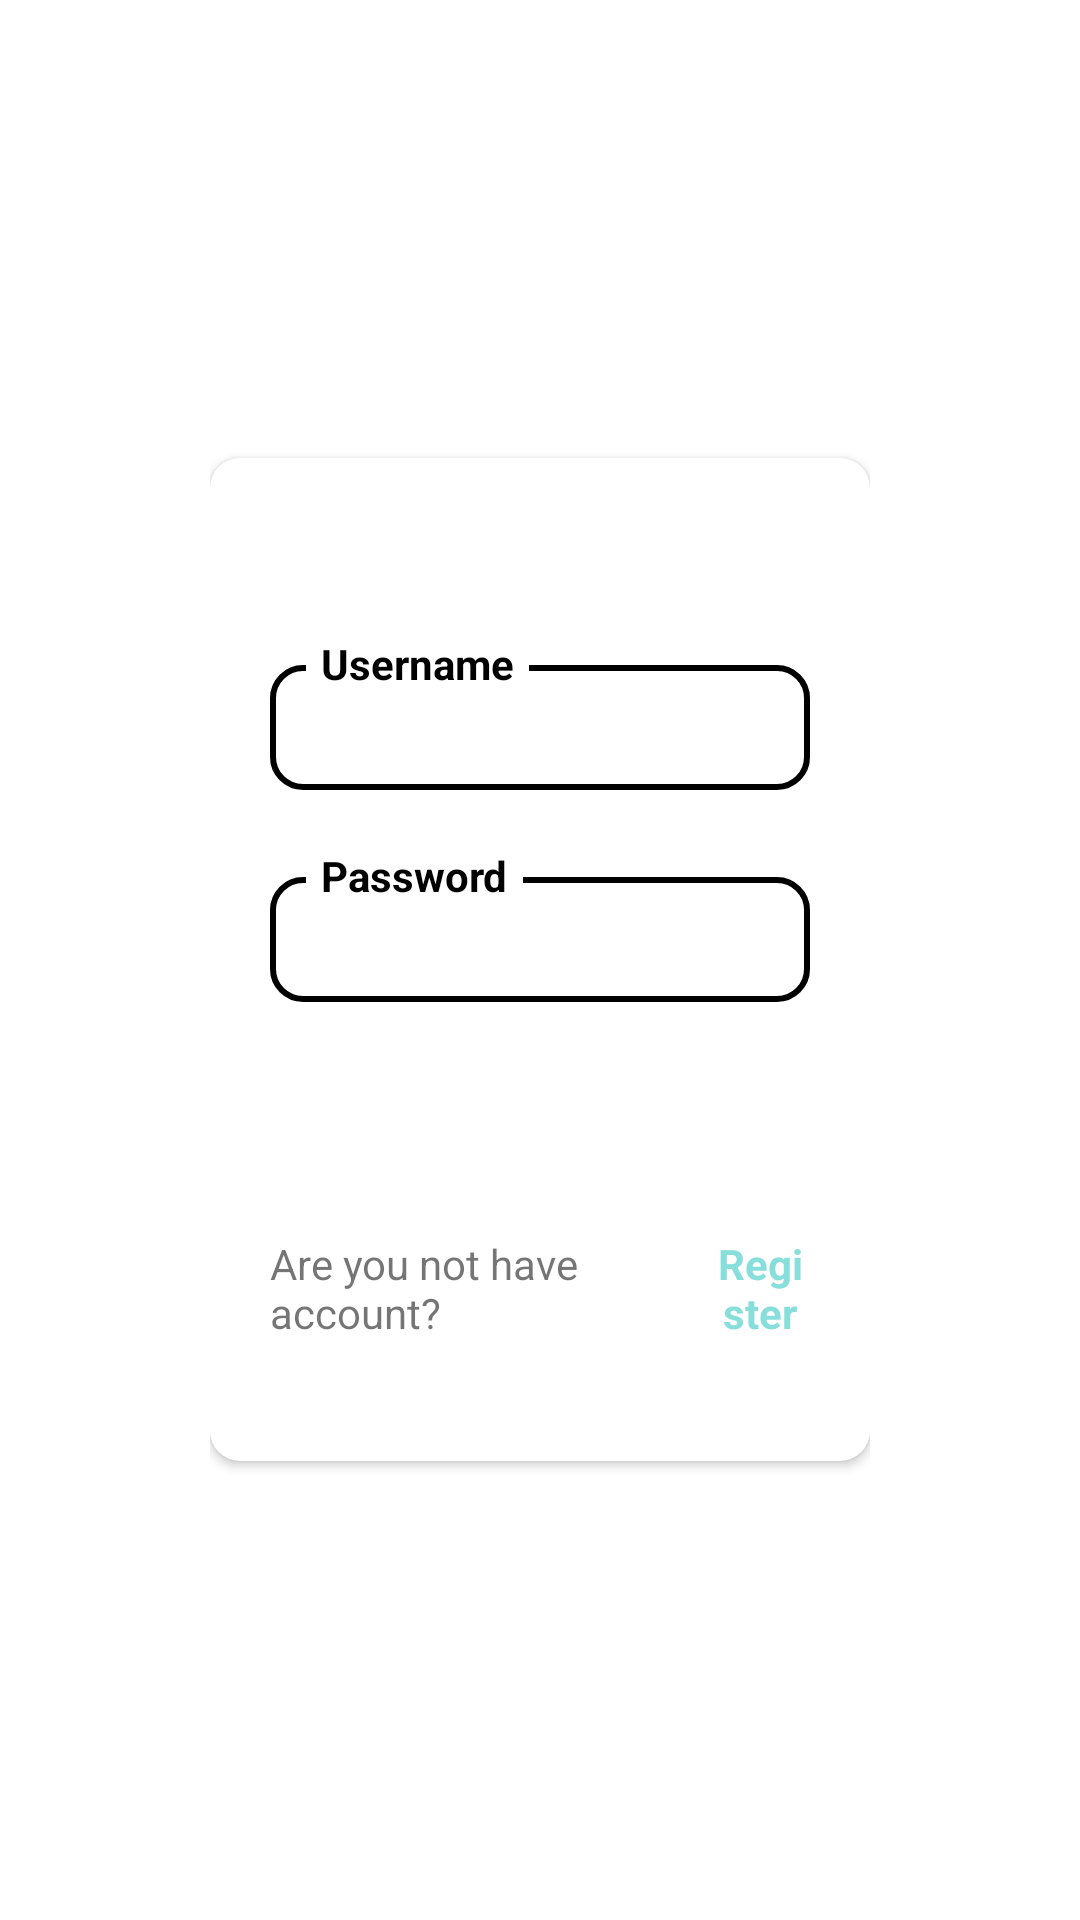

This screen was rendered from an Android layout file. Write that file and the resources it references.
<!-- AndroidManifest.xml: application theme Theme.WhisperBud -->
<!-- res/layout/activity_login.xml -->
<?xml version="1.0" encoding="utf-8"?>
<LinearLayout xmlns:android="http://schemas.android.com/apk/res/android"
    xmlns:app="http://schemas.android.com/apk/res-auto"
    android:layout_width="match_parent"
    android:layout_height="match_parent"
    android:gravity="center"
    android:orientation="vertical"
    android:paddingHorizontal="70dp">


    <androidx.cardview.widget.CardView
        android:layout_width="match_parent"
        android:layout_height="wrap_content"
        app:cardCornerRadius="10dp">

        <LinearLayout
            android:layout_width="match_parent"
            android:layout_height="wrap_content"
            android:orientation="vertical"
            android:paddingHorizontal="20dp"
            android:paddingVertical="40dp">


            <TextView
                android:id="@+id/usernameText"
                style="@style/AuthSubtitle"
                android:text="@string/username" />

            <EditText
                android:id="@+id/usernameEdit"
                style="@style/AuthEdit" />


            <TextView
                android:id="@+id/passwordText"
                style="@style/AuthSubtitle"
                android:text="@string/password" />

            <EditText
                android:id="@+id/passwordEdit"
                style="@style/AuthEdit" />

            <TextView
                android:id="@+id/errorMessage"
                android:layout_width="wrap_content"
                android:layout_height="wrap_content"
                android:layout_marginVertical="5dp"
                android:layout_gravity="center"
                android:textColor="@color/red"
                android:textSize="11sp"/>


            <Button
                android:id="@+id/loginButton"
                android:layout_width="match_parent"
                android:layout_height="wrap_content"
                android:background="@drawable/auth_button"
                android:text="@string/login"
                android:textColor="@color/white"
                android:textSize="18sp" />

            <LinearLayout
                android:layout_width="match_parent"
                android:layout_height="wrap_content"
                android:layout_marginTop="5dp"
                android:orientation="horizontal">

                <TextView
                    android:layout_width="wrap_content"
                    android:layout_height="wrap_content"
                    android:layout_weight="0.8"
                    android:text="@string/not_have_account" />

                <TextView
                    android:id="@+id/toRegister"
                    android:layout_width="wrap_content"
                    android:layout_height="wrap_content"
                    android:layout_weight="1"
                    android:clickable="true"
                    android:text="@string/register"
                    android:textAlignment="center"
                    android:textColor="@color/main_color"
                    android:textStyle="bold" />
            </LinearLayout>
        </LinearLayout>

    </androidx.cardview.widget.CardView>


</LinearLayout>
<!-- resources referenced by this layout -->
<resources>
  <color name="main_color">#800FBDB7</color>
  <color name="red">#E53935</color>
  <color name="white">#FFFFFFFF</color>
  <string name="login">Log In</string>
  <string name="not_have_account">Are you not have account?</string>
  <string name="password">Password</string>
  <string name="register">Register</string>
  <string name="username">Username</string>
  <style name="AuthEdit">
          <item name="android:layout_width">match_parent</item>
          <item name="android:layout_height">wrap_content</item>
          <item name="android:background">@drawable/auth_edit_text</item>
          <item name="android:translationZ">-1dp</item>
          <item name="android:textSize">16sp</item>
          <item name="android:paddingHorizontal">10dp</item>
          <item name="android:paddingVertical">10dp</item>
      </style>
  <style name="AuthSubtitle">
          <item name="android:layout_width">wrap_content</item>
          <item name="android:layout_height">wrap_content</item>
          <item name="android:layout_marginStart">12dp</item>
          <item name="android:layout_marginTop">10dp</item>
          <item name="android:paddingHorizontal">5dp</item>
          <item name="android:background">@color/white</item>
          <item name="android:textColor">@color/black</item>
          <item name="android:textSize">14sp</item>
          <item name="android:translationY">@dimen/auth_subtitle_translation</item>
          <item name="android:textStyle">bold</item>
      </style>
  <style name="Theme.WhisperBud" parent="Theme.MaterialComponents.DayNight.DarkActionBar">
          
          <item name="colorPrimary">@color/purple_500</item>
          <item name="colorPrimaryVariant">@color/purple_700</item>
          <item name="colorOnPrimary">@color/white</item>
          
          <item name="colorSecondary">@color/teal_200</item>
          <item name="colorSecondaryVariant">@color/teal_700</item>
          <item name="colorOnSecondary">@color/black</item>
          
          <item name="android:statusBarColor">?attr/colorPrimaryVariant</item>
          
      </style>
  <!-- drawable auth_edit_text (drawable) -->
  <?xml version="1.0" encoding="utf-8"?>
  <selector xmlns:android="http://schemas.android.com/apk/res/android">
      <item android:state_activated="true">
          <shape>
              <corners android:radius="10dp" />
              <stroke android:width="2dp" android:color="@color/red" />
          </shape>
      </item>
      <item android:state_activated="false">
          <selector>
              <item android:state_focused="false">
                  <shape>
                      <corners android:radius="10dp" />
                      <stroke android:width="2dp" android:color="@color/black" />
                  </shape>
              </item>
  
              <item android:state_focused="true">
                  <shape>
                      <corners android:radius="10dp" />
                      <stroke android:width="2dp" android:color="@color/main_color" />
                  </shape>
              </item>
          </selector>
      </item>
  
  
  </selector>
  <color name="black">#FF000000</color>
  <dimen name="auth_subtitle_translation">9dp</dimen>
  <!-- not gathered from this repository: default colours our renderer supplied (Android Studio template values) -->
  <color name="purple_500">#FF6200EE</color>
  <color name="purple_700">#FF3700B3</color>
  <color name="teal_200">#FF03DAC5</color>
  <color name="teal_700">#FF018786</color>
</resources>
